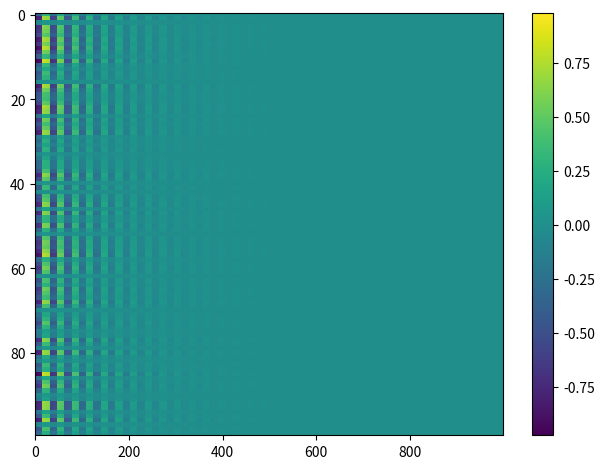

Source code (Python):
import numpy as np
import matplotlib.pyplot as plt

N = 100
duration = 1000 #Assume dt= 0.1 ms

v = np.zeros((N,duration))
u = np.zeros_like(v)
r = np.zeros_like(v)

M = np.zeros((N,N,duration))
W = np.zeros_like(M)

Quu = np.zeros((N,N,duration))
Qru = np.zeros_like(Quu)
Qvu = np.zeros_like(Quu)

v[:,0] = np.random.random_sample(size=N)
M[:,:,0] = 0.1*(2*np.random.random_sample(size=(N,N))-1)
W[:,:,0] = np.random.random_sample(size=(N,N)) #Assume same number of inputs for now
r = np.random.random_sample(size=r.shape)
xcorr = lambda data: np.outer(data,data)

epsilon = 0.01 #ratio of tau to timestep
for t in range(1,duration):
	
	K = np.linalg.inv(np.eye(N)-M[:,:,t-1])
	Quu[:,:,t] = np.outer(u[:,t-1],u[:,t-1])
	Qru[:,:,t] = np.outer(r[:,t-1],u[:,t-1])
	Qvu[:,:,t] = np.outer(r[:,t-1],u[:,t-1])

	v[:,t] = -v[:,t-1] + epsilon*(v[:,t-1] + M[:,:,t].dot(v[:,t-1]) )
	M[:,:,t] = M[:,:,t-1] + epsilon/10.*(np.eye(N)-M[:,:,t-1] - np.outer(W[:,:,0].dot(u[:,t]),v[:,t]))
	W[:,:,t] = W[:,:,t-1] + epsilon/100.*(K.dot(W[:,:,t-1]).dot(Quu[:,:,t-1]).dot(Qru[:,:,t-1]-Qvu[:,:,t-1]))


fig = plt.figure()
ax = fig.add_subplot(111)
cax = ax.imshow(v,interpolation='nearest',aspect='auto')
plt.colorbar(cax)
plt.tight_layout()
plt.show()